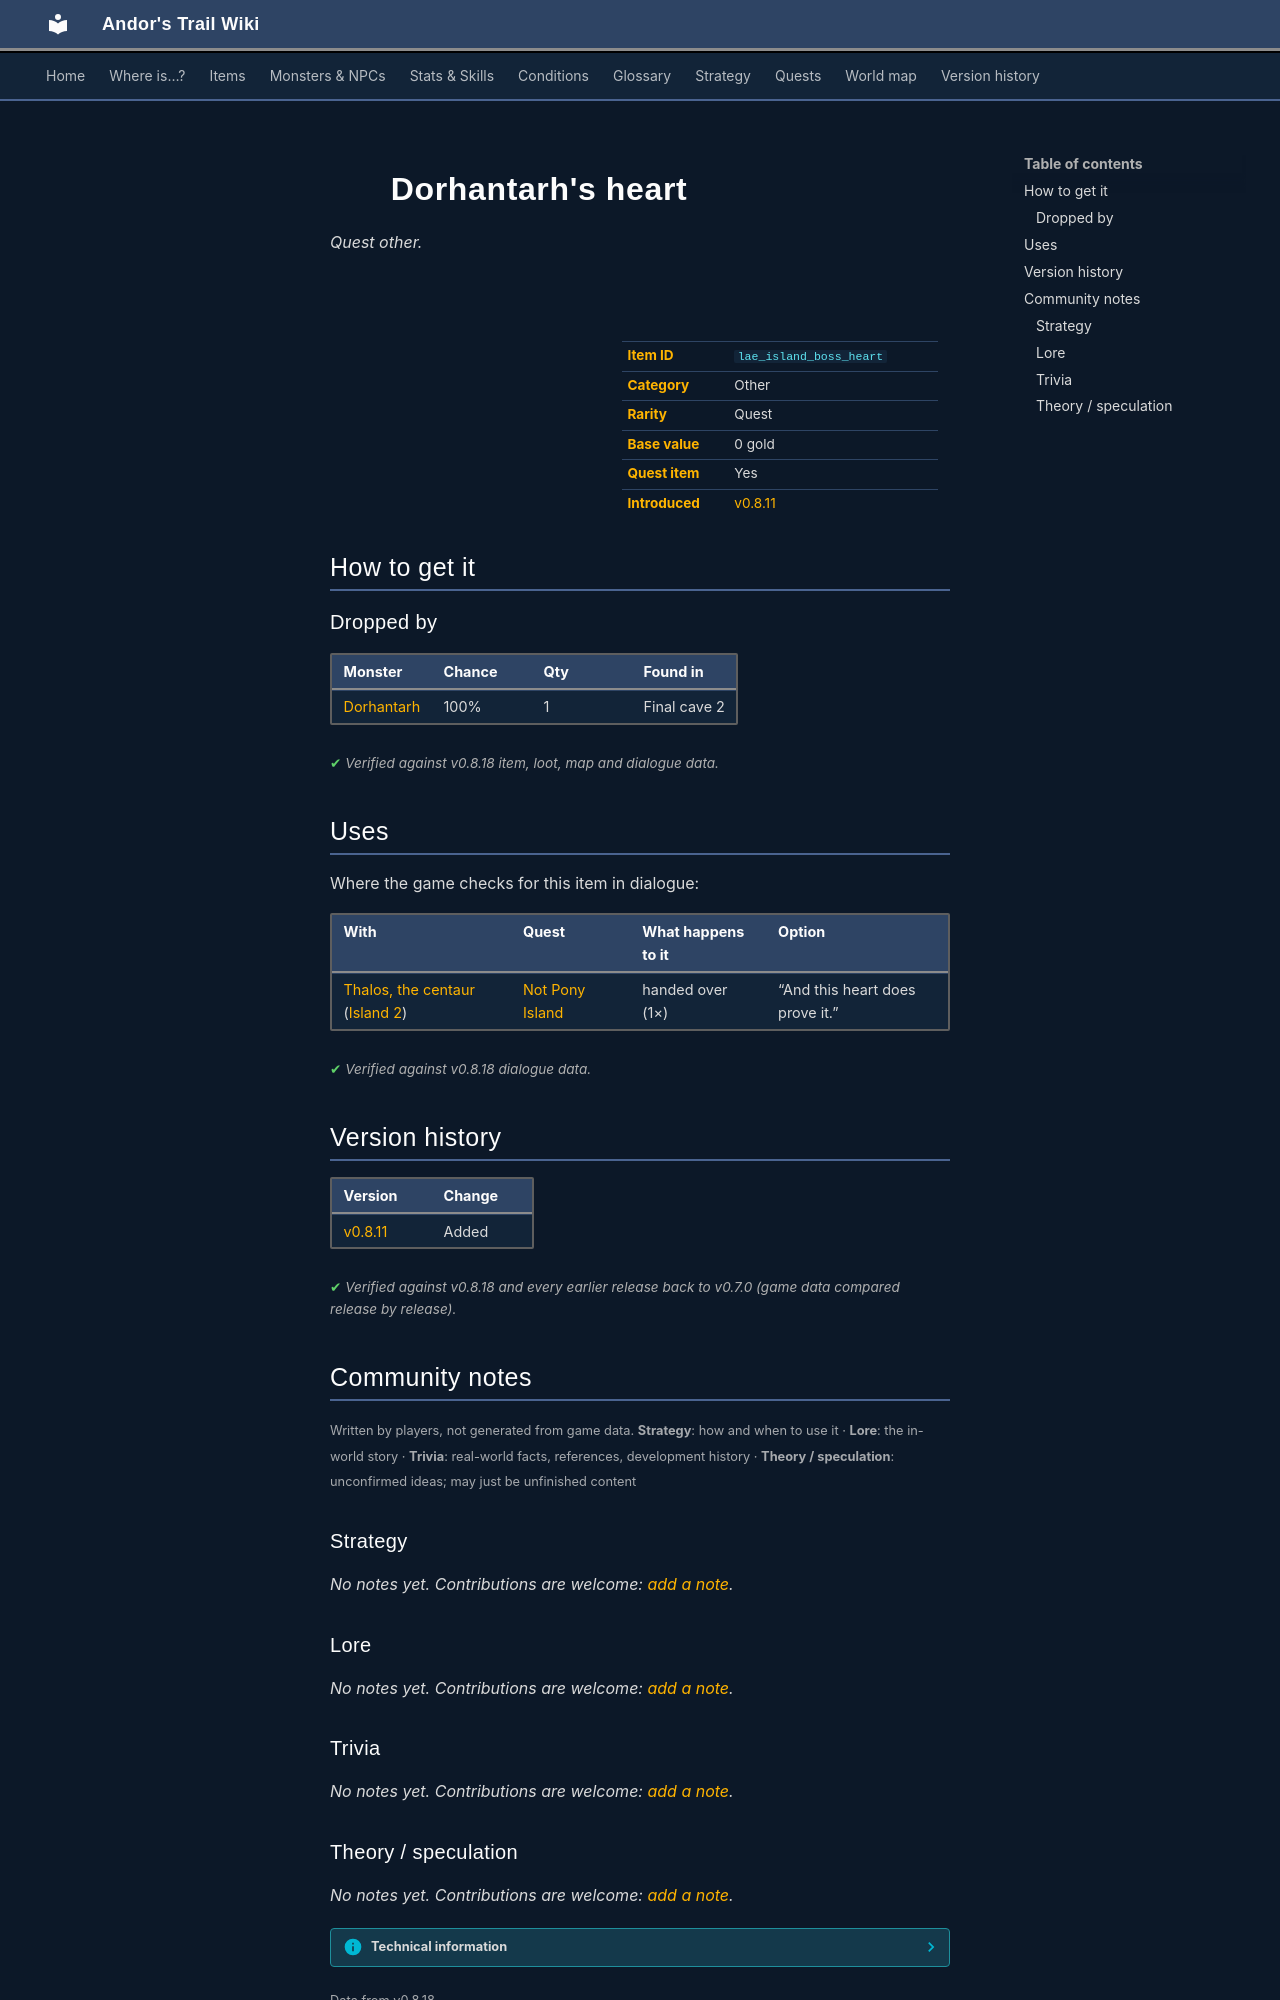

repository: asdfghjkl628/Andor-s-Trail-Wikiiii · page: items/lae_island_boss_heart/index.html · generator: mkdocs

---
description: "Dorhantarh's heart is a quest other in Andor's Trail. How to get it: monster drops."
---

# ![](../assets/icons/items/items_misc_6.png){ .sprite } Dorhantarh's heart

*Quest other.*

<div class="infobox" markdown>

<p class="ib-img"><img class="sprite" src="../../assets/icons/items/items_misc_6.png" alt=""></p>

| | |
|---|---|
| **Item ID** | `lae_island_boss_heart` |
| **Category** | Other |
| **Rarity** | Quest |
| **Base value** | 0 gold |
| **Quest item** | Yes |
| **Introduced** | [v0.8.11](../versions/0.8.11.md) |

</div>

## How to get it

### Dropped by

| Monster | Chance | Qty | Found in |
|---|---|---|---|
| [Dorhantarh](../monsters/lae_island_boss.md) | 100% | 1 | Final cave 2 |


<p class="verified">Verified against v0.8.18 item, loot, map and dialogue data.</p>

## Uses

Where the game checks for this item in dialogue:

| With | Quest | What happens to it | Option |
|---|---|---|---|
| [Thalos, the centaur](../monsters/lae_centaur9.md) ([Island 2](../maps/island2.md)) | [Not Pony Island](../quests/lae_centaurs.md#stage-300) | handed over (1×) | “And this heart does prove it.” |

<p class="verified">Verified against v0.8.18 dialogue data.</p>


## Version history

| Version | Change |
|---|---|
| [v0.8.11](../versions/0.8.11.md) | Added |

<p class="verified">Verified against v0.8.18 and every earlier release back to v0.7.0 (game data compared release by release).</p>


## Community notes

<small>Written by players, not generated from game data. **Strategy**: how and when to use it · **Lore**: the in-world story · **Trivia**: real-world facts, references, development history · **Theory / speculation**: unconfirmed ideas; may just be unfinished content</small>

### Strategy

*No notes yet. Contributions are welcome: [add a note](https://github.com/asdfghjkl628/Andor-s-Trail-Wikiiii/new/main/notes/items?filename=lae_island_boss_heart.md&value=%23%23%20Strategy%0A%0A%3C%21--%20how%20and%20when%20to%20use%20it%20--%3E%0A%0A%23%23%20Lore%0A%0A%3C%21--%20the%20in-world%20story%20--%3E%0A%0A%23%23%20Trivia%0A%0A%3C%21--%20real-world%20facts%2C%20references%2C%20development%20history%20--%3E%0A%0A%23%23%20Theory%20/%20speculation%0A%0A%3C%21--%20unconfirmed%20ideas%3B%20may%20just%20be%20unfinished%20content%20--%3E%0A).*

### Lore

*No notes yet. Contributions are welcome: [add a note](https://github.com/asdfghjkl628/Andor-s-Trail-Wikiiii/new/main/notes/items?filename=lae_island_boss_heart.md&value=%23%23%20Strategy%0A%0A%3C%21--%20how%20and%20when%20to%20use%20it%20--%3E%0A%0A%23%23%20Lore%0A%0A%3C%21--%20the%20in-world%20story%20--%3E%0A%0A%23%23%20Trivia%0A%0A%3C%21--%20real-world%20facts%2C%20references%2C%20development%20history%20--%3E%0A%0A%23%23%20Theory%20/%20speculation%0A%0A%3C%21--%20unconfirmed%20ideas%3B%20may%20just%20be%20unfinished%20content%20--%3E%0A).*

### Trivia

*No notes yet. Contributions are welcome: [add a note](https://github.com/asdfghjkl628/Andor-s-Trail-Wikiiii/new/main/notes/items?filename=lae_island_boss_heart.md&value=%23%23%20Strategy%0A%0A%3C%21--%20how%20and%20when%20to%20use%20it%20--%3E%0A%0A%23%23%20Lore%0A%0A%3C%21--%20the%20in-world%20story%20--%3E%0A%0A%23%23%20Trivia%0A%0A%3C%21--%20real-world%20facts%2C%20references%2C%20development%20history%20--%3E%0A%0A%23%23%20Theory%20/%20speculation%0A%0A%3C%21--%20unconfirmed%20ideas%3B%20may%20just%20be%20unfinished%20content%20--%3E%0A).*
